Run: headless pygame with SDL's dummy video driver; simulated clock (each Clock.tick advances the game by its frame time, no real sleeping); random seed 0; keys injected as events and as key.get_pressed() state; mouse plan: one left click at the window centre at the start of phase 2, then a move to the lower-right quarter at the start of phase 3.
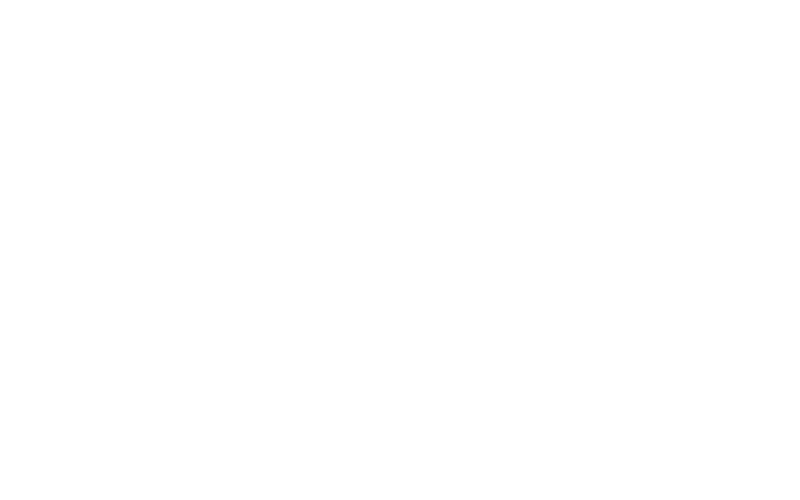
Frame 1 of 4 · flips 1–60 · no input
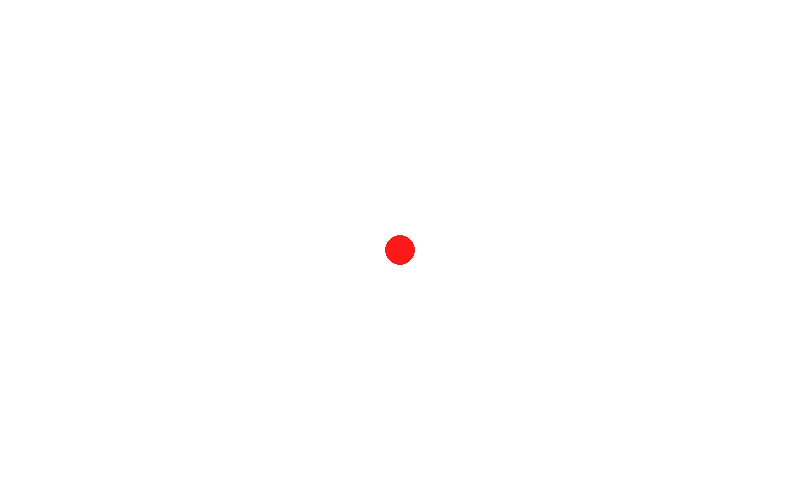
Frame 2 of 4 · flips 61–180 · clicked the window centre · tapped SPACE, RETURN · held RIGHT (→), D
Frame 3 of 4 · flips 181–300 · moved the mouse to the lower-right quarter · held DOWN (↓), S · screen unchanged from frame 2, image omitted
Frame 4 of 4 · flips 301–420 · held LEFT (←), A, UP (↑), W · screen unchanged from frame 3, image omitted

The pygame program that drew these frames:

"""
🔸 Goal: Draw circles wherever the mouse is clicked.

🔸 Concepts: Mouse events, drawing shapes.
"""
import pygame
pygame.init()

length = 800
height = 500
screen = pygame.display.set_mode((length,height))
pygame.display.set_caption("CIRCLES CLICK")

clock = pygame.time.Clock()

# Circle property 
cir_radius = 15
cir_colour = (255,25,25)

circles = []

running = True
while running:
    screen.fill((255,255,255))
    for event in pygame.event.get():
        if event.type == pygame.QUIT :
            running = False

        if event.type == pygame.MOUSEBUTTONDOWN :
            pos = pygame.mouse.get_pos()
            circles.append(pos)

    for cir in circles:
        pygame.draw.circle(screen,cir_colour,cir,cir_radius)
        
    pygame.display.flip()
    clock.tick(60)

pygame.quit()
